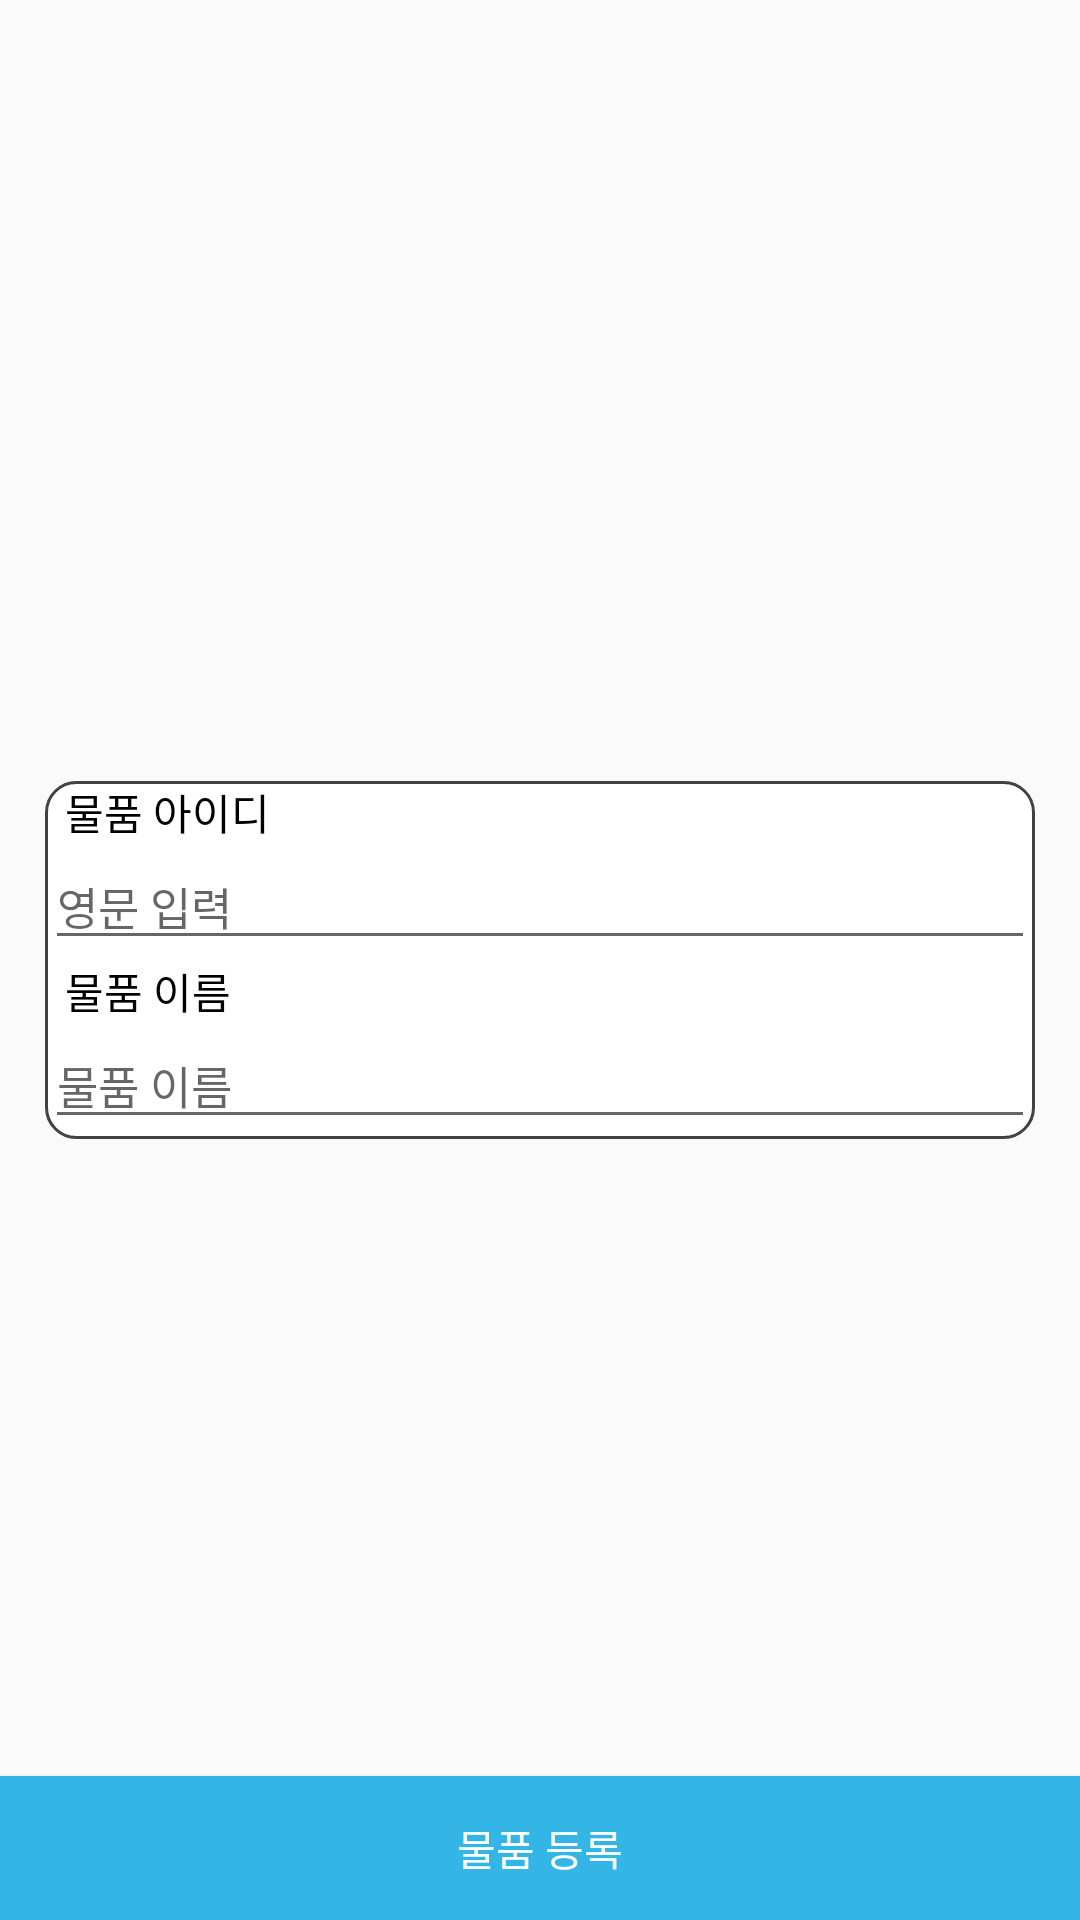

This screen was rendered from an Android layout file. Write that file and the resources it references.
<!-- AndroidManifest.xml: application theme AppTheme -->
<!-- res/layout/activity_add_object.xml -->
<?xml version="1.0" encoding="utf-8"?>
<RelativeLayout xmlns:android="http://schemas.android.com/apk/res/android"
    xmlns:app="http://schemas.android.com/apk/res-auto"
    xmlns:tools="http://schemas.android.com/tools"
    android:layout_width="match_parent"
    android:layout_height="match_parent"
    tools:context="inucseapp.inumanager.activity.AddObjectActivity">


    <LinearLayout
        android:layout_width="match_parent"
        android:layout_height="wrap_content"
        android:orientation="vertical"
        android:background="@drawable/rectangle_shape"
        android:layout_centerInParent="true"
        android:layout_marginStart="30dp"
        >
        <TextView
            android:layout_width="match_parent"
            android:layout_height="wrap_content"
            android:textColor="#ff000000"
            android:text="  물품 아이디"/>
        <EditText
            android:id="@+id/object_id_text"
            android:layout_width="match_parent"
            android:layout_height="wrap_content"
            android:textSize="15dp"
            android:hint="영문 입력"/>
        <TextView
            android:id="@+id/text"
            android:layout_width="match_parent"
            android:layout_height="wrap_content"
            android:textColor="#ff000000"
            android:text="  물품 이름"/>

        <EditText
            android:id="@+id/object_name_text"
            android:layout_width="match_parent"
            android:layout_height="wrap_content"
            android:textSize="15dp"
            android:hint="물품 이름"/>

    </LinearLayout>

    <Button
        android:id="@+id/sign_up_btn"
        android:layout_width="match_parent"
        android:layout_height="wrap_content"
        android:layout_alignParentBottom="true"
        android:background="@android:color/holo_blue_light"
        android:text="물품 등록"
        android:textColor="@android:color/background_light"
        tools:background="@color/colorPrimary" />


</RelativeLayout>
<!-- resources referenced by this layout -->
<resources>
  <color name="colorPrimary">#3f51b5</color>
  <!-- drawable rectangle_shape (drawable) -->
  <?xml version="1.0" encoding="utf-8"?>
  <shape xmlns:android="http://schemas.android.com/apk/res/android"
      android:shape="rectangle">
  
      <solid
          android:color="#ffffffff"/>
  
      <corners
          android:radius="10dp"/>
  
      <stroke
          android:color="@color/cardview_dark_background"
          android:width="1dp"/>
  
  </shape>
  <style name="AppTheme" parent="Theme.AppCompat.Light.DarkActionBar">
          
          <item name="colorPrimary">@color/colorPrimary</item>
          <item name="colorPrimaryDark">@color/colorPrimaryDark</item>
          <item name="colorAccent">@color/colorAccent</item>
      </style>
  <color name="colorPrimaryDark">#303F9F</color>
  <color name="colorAccent">#FF4081</color>
</resources>
